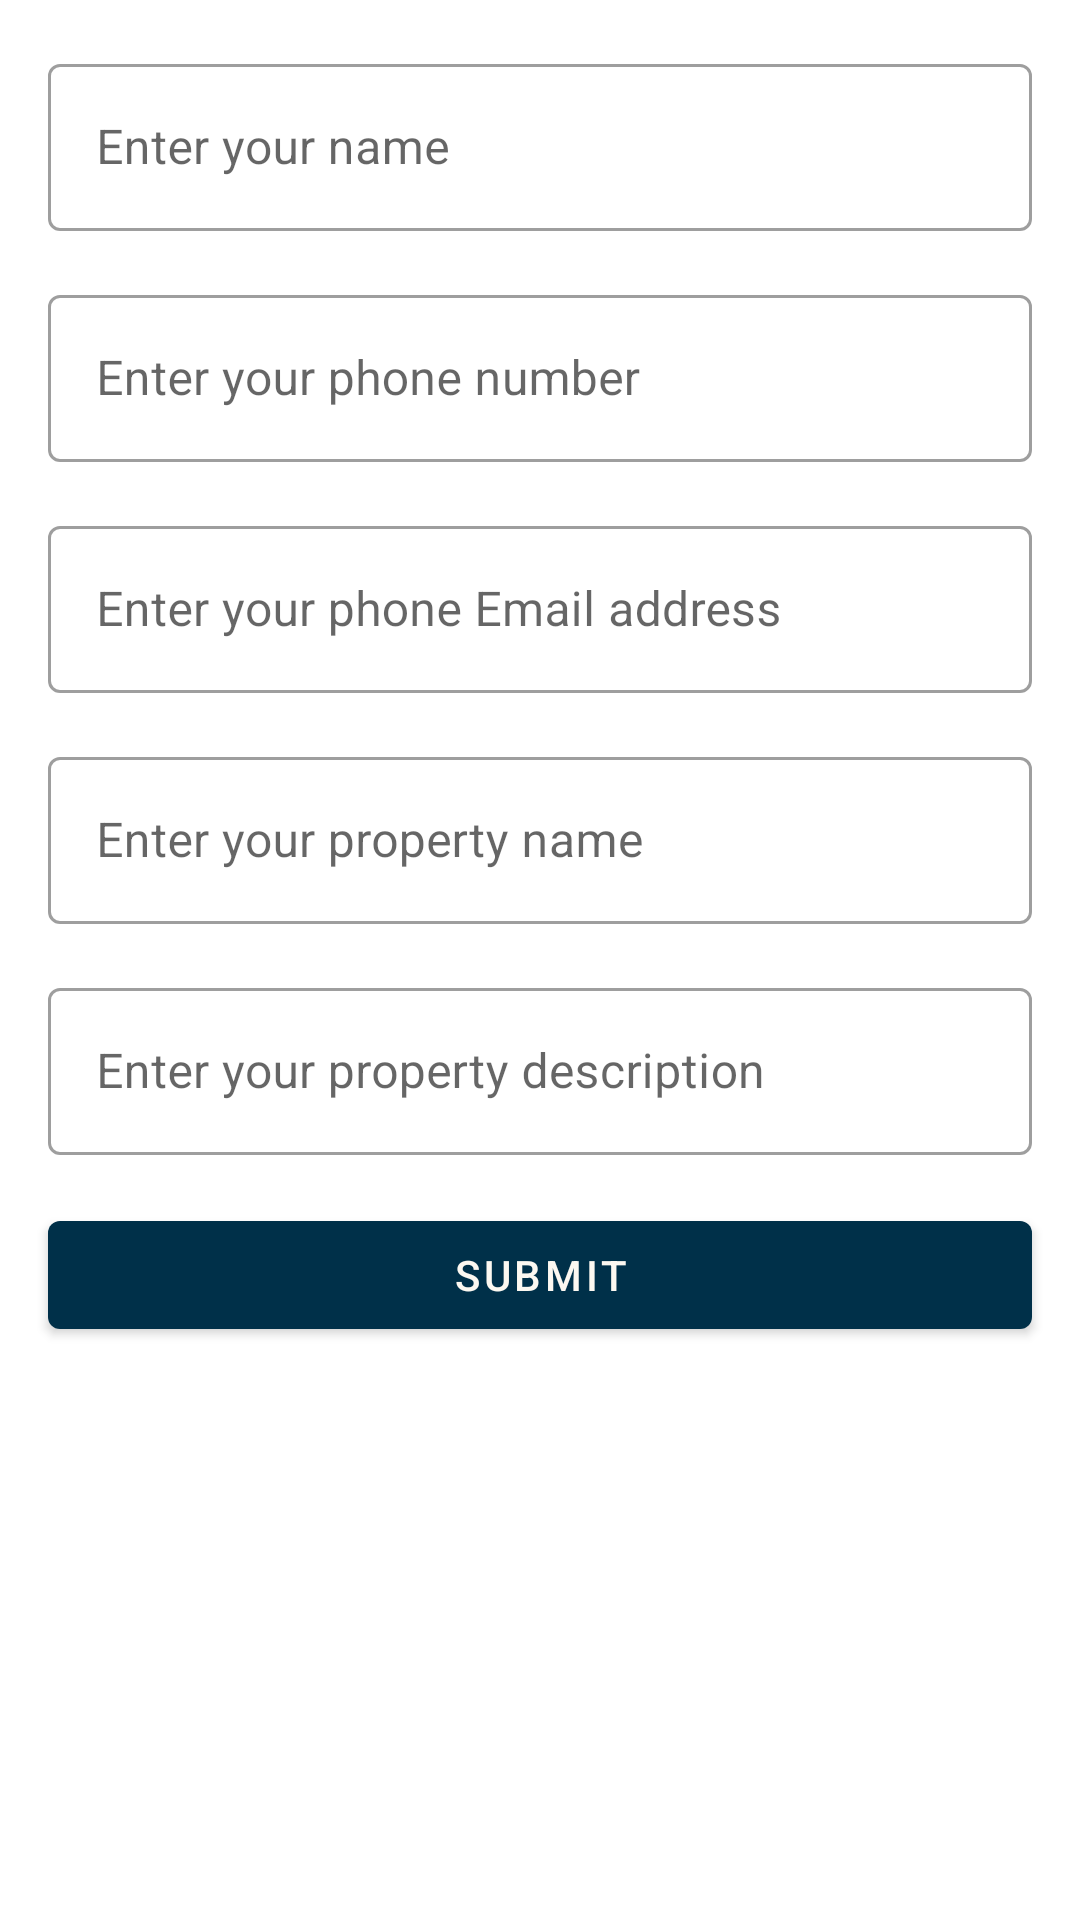

Produce the Android XML layout that renders to this screen, including the resource entries it uses.
<!-- AndroidManifest.xml: application theme Theme.MyProperty -->
<!-- res/layout/add_property_manager.xml -->
<?xml version="1.0" encoding="utf-8"?>
<androidx.constraintlayout.widget.ConstraintLayout xmlns:android="http://schemas.android.com/apk/res/android"
    android:layout_width="match_parent"
    android:layout_height="match_parent"
    xmlns:app="http://schemas.android.com/apk/res-auto">

    <com.google.android.material.textfield.TextInputLayout
        android:id="@+id/manager_name"
        android:layout_width="match_parent"
        android:layout_height="wrap_content"
        app:layout_constraintTop_toTopOf="parent"
        app:layout_constraintLeft_toLeftOf="parent"
        app:layout_constraintRight_toRightOf="parent"
        style="@style/Widget.MaterialComponents.TextInputLayout.OutlinedBox"
        android:layout_margin="16dp">

        <com.google.android.material.textfield.TextInputEditText
            android:layout_width="match_parent"
            android:layout_height="wrap_content"
            android:hint="Enter your name"/>

    </com.google.android.material.textfield.TextInputLayout>

    <com.google.android.material.textfield.TextInputLayout
        android:id="@+id/manager_phone"
        android:layout_width="match_parent"
        android:layout_height="wrap_content"
        app:layout_constraintTop_toBottomOf="@id/manager_name"
        app:layout_constraintLeft_toLeftOf="parent"
        app:layout_constraintRight_toRightOf="parent"
        style="@style/Widget.MaterialComponents.TextInputLayout.OutlinedBox"
        android:layout_margin="16dp">

        <com.google.android.material.textfield.TextInputEditText
            android:layout_width="match_parent"
            android:layout_height="wrap_content"
            android:hint="Enter your phone number"/>

    </com.google.android.material.textfield.TextInputLayout>

    <com.google.android.material.textfield.TextInputLayout
        android:id="@+id/manager_email"
        android:layout_width="match_parent"
        android:layout_height="wrap_content"
        app:layout_constraintTop_toBottomOf="@id/manager_phone"
        app:layout_constraintLeft_toLeftOf="parent"
        app:layout_constraintRight_toRightOf="parent"
        style="@style/Widget.MaterialComponents.TextInputLayout.OutlinedBox"
        android:layout_margin="16dp">

        <com.google.android.material.textfield.TextInputEditText
            android:layout_width="match_parent"
            android:layout_height="wrap_content"
            android:hint="Enter your phone Email address"/>

    </com.google.android.material.textfield.TextInputLayout>

    <com.google.android.material.textfield.TextInputLayout
        android:id="@+id/manager_house_name"
        android:layout_width="match_parent"
        android:layout_height="wrap_content"
        app:layout_constraintTop_toBottomOf="@id/manager_email"
        app:layout_constraintLeft_toLeftOf="parent"
        app:layout_constraintRight_toRightOf="parent"
        style="@style/Widget.MaterialComponents.TextInputLayout.OutlinedBox"
        android:layout_margin="16dp">

        <com.google.android.material.textfield.TextInputEditText
            android:layout_width="match_parent"
            android:layout_height="wrap_content"
            android:hint="Enter your property name"/>

    </com.google.android.material.textfield.TextInputLayout>

    <com.google.android.material.textfield.TextInputLayout
        android:id="@+id/property_description"
        android:layout_width="match_parent"
        android:layout_height="wrap_content"
        app:layout_constraintTop_toBottomOf="@id/manager_house_name"
        app:layout_constraintLeft_toLeftOf="parent"
        app:layout_constraintRight_toRightOf="parent"
        style="@style/Widget.MaterialComponents.TextInputLayout.OutlinedBox"
        android:layout_margin="16dp">

        <com.google.android.material.textfield.TextInputEditText
            android:inputType="textMultiLine"
            android:layout_width="match_parent"
            android:layout_height="wrap_content"
            android:hint="Enter your property description"/>

    </com.google.android.material.textfield.TextInputLayout>


    <com.google.android.material.button.MaterialButton
        android:id="@+id/submit"
        android:text="submit"
        android:layout_width="match_parent"
        android:layout_height="wrap_content"
        app:layout_constraintTop_toBottomOf="@id/property_description"
        android:layout_margin="16dp"/>

</androidx.constraintlayout.widget.ConstraintLayout>
<!-- resources referenced by this layout -->
<resources>
  <style name="Theme.MyProperty" parent="Theme.MaterialComponents.Light.NoActionBar">
          
          <item name="colorPrimary">@color/blue</item>
          <item name="colorPrimaryVariant">@color/gold</item>
          <item name="colorOnPrimary">@color/off_white</item>
          
          <item name="colorSecondary">@color/dark_grey</item>
          <item name="colorSecondaryVariant">@color/light_grey</item>
          <item name="colorOnSecondary">@color/black</item>
          
          <item name="android:statusBarColor" tools:targetApi="l">?attr/colorPrimaryVariant</item>
          
      </style>
  <color name="blue">#003049</color>
  <color name="gold">#dca85e</color>
  <color name="off_white">#fcf8f1</color>
  <color name="dark_grey">#515151</color>
  <color name="light_grey">#eeeeee</color>
  <color name="black">#FF000000</color>
</resources>
